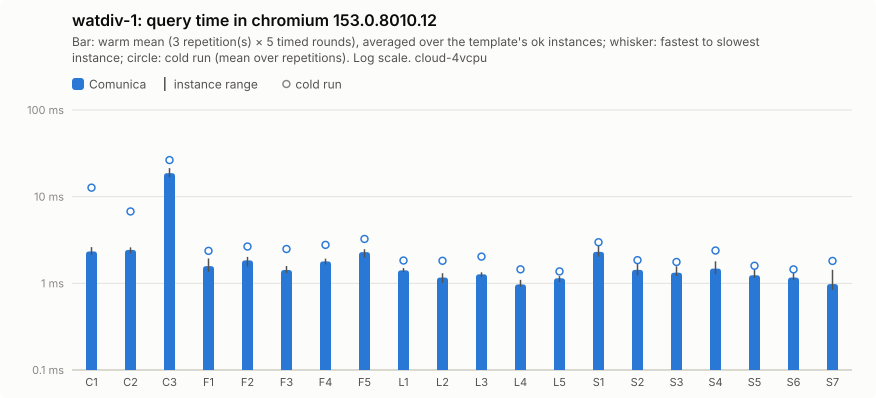

The data file committed next to this chart (first rows):
query; comunica-mean; comunica-minus; comunica-plus; comunica-cold-mean; comunica-cold-minus; comunica-cold-plus; comunica-ok
C1; 2.33; 0.2; 0.28; 12.71; 7.02; 24.59; 5
C2; 2.43; 0.21; 0.17; 6.75; 1.14; 3.21; 5
C3; 18.67; 1.88; 2.69; 26.44; 7.77; 21.99; 5
F1; 1.58; 0.22; 0.36; 2.37; 0.38; 0.47; 5
F2; 1.84; 0.28; 0.18; 2.66; 0.39; 0.41; 5
F3; 1.42; 0.12; 0.16; 2.49; 0.36; 0.71; 5
F4; 1.79; 0.14; 0.14; 2.78; 0.21; 0.28; 5
F5; 2.29; 0.31; 0.18; 3.25; 0.71; 0.56; 5
L1; 1.41; 0.06; 0.09; 1.83; 0.12; 0.17; 5
L2; 1.17; 0.15; 0.14; 1.82; 0.49; 0.74; 5
L3; 1.27; 0.09; 0.07; 2.03; 0.4; 0.67; 5
L4; 0.97; 0.06; 0.12; 1.45; 0.09; 0.16; 5
L5; 1.14; 0.11; 0.07; 1.37; 0.27; 0.15; 5
S1; 2.31; 0.28; 0.42; 2.98; 0.65; 1.01; 5
S2; 1.43; 0.19; 0.29; 1.85; 0.44; 0.48; 5
S3; 1.33; 0.11; 0.25; 1.76; 0.33; 0.43; 5
S4; 1.48; 0.21; 0.32; 2.39; 0.67; 0.9; 5
S5; 1.24; 0.07; 0.21; 1.59; 0.17; 0.21; 5
S6; 1.17; 0.07; 0.15; 1.45; 0.13; 0.17; 5
S7; 0.98; 0.14; 0.45; 1.81; 0.47; 0.43; 5
